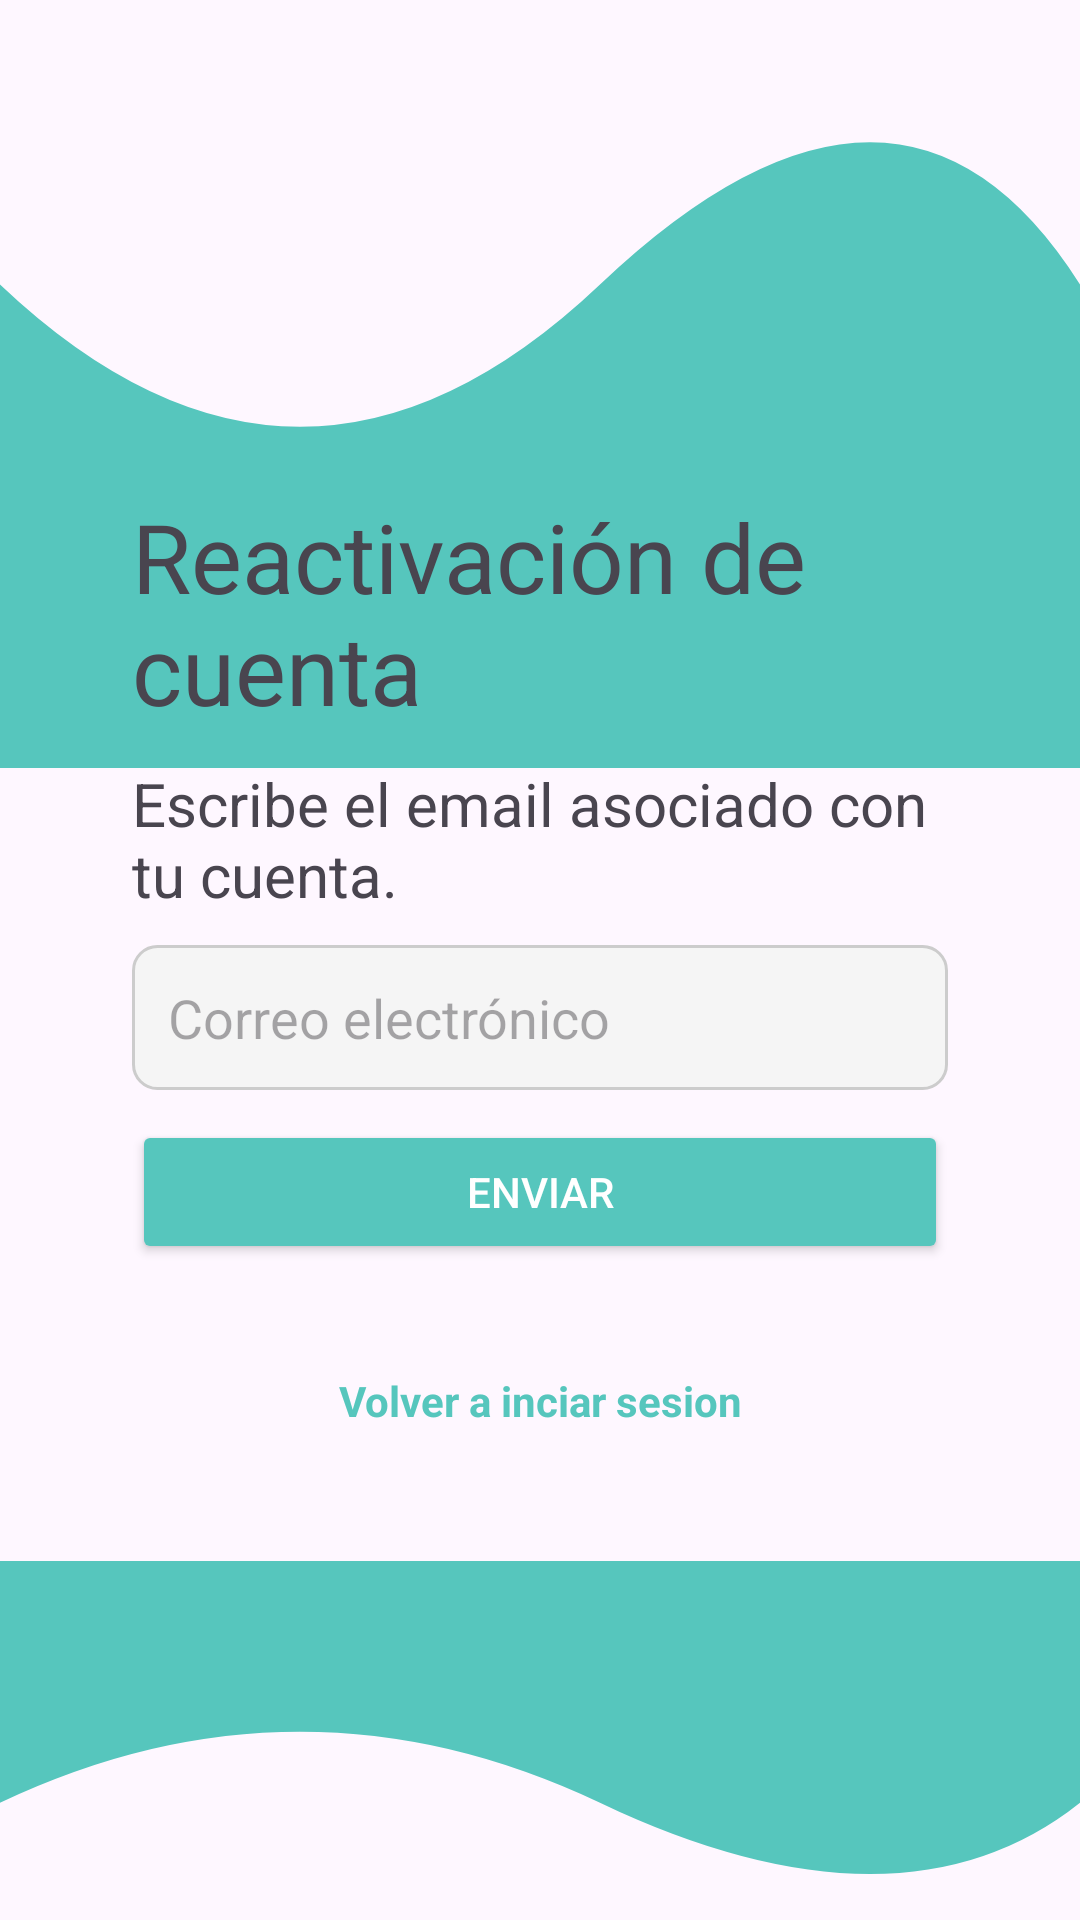

Here is an Android app screen rendered from its layout file. Give the layout XML and the strings, colors and styles it references.
<!-- AndroidManifest.xml: application theme Theme.INTEGRADORA -->
<!-- res/layout/activity_send_email.xml -->
<?xml version="1.0" encoding="utf-8"?>
<androidx.constraintlayout.widget.ConstraintLayout xmlns:android="http://schemas.android.com/apk/res/android"
    xmlns:app="http://schemas.android.com/apk/res-auto"
    xmlns:tools="http://schemas.android.com/tools"
    android:id="@+id/main"
    android:layout_width="match_parent"
    android:layout_height="match_parent"
    tools:context=".views.views.SendEmail">

    <View
        android:id="@+id/waveView"
        android:layout_width="match_parent"
        android:layout_height="0dp"
        android:background="@drawable/wave_background"
        app:layout_constraintTop_toTopOf="parent"
        app:layout_constraintEnd_toEndOf="parent"
        app:layout_constraintStart_toStartOf="parent"
        app:layout_constraintHeight_percent="0.4" />

    <View
        android:id="@+id/waveViewAbajo"
        android:layout_width="match_parent"
        android:layout_height="0dp"
        android:background="@drawable/wave_background"
        app:layout_constraintEnd_toEndOf="parent"
        app:layout_constraintStart_toStartOf="parent"
        app:layout_constraintTop_toBottomOf="@id/linearLayout"
        app:layout_constraintHeight_percent="0.2"
        android:rotationX="180"/>

    <LinearLayout
        android:id="@+id/linearLayout"
        android:layout_width="match_parent"
        android:layout_height="wrap_content"
        android:layout_gravity="center"
        android:background="@drawable/background_rounded"
        android:elevation="6dp"
        android:orientation="vertical"
        android:padding="44dp"
        app:layout_constraintBottom_toBottomOf="parent"
        app:layout_constraintEnd_toEndOf="parent"
        app:layout_constraintStart_toStartOf="parent"
        app:layout_constraintTop_toTopOf="parent"
        >
        <TextView
            android:layout_width="match_parent"
            android:layout_height="wrap_content"
            android:text="Reactivación de cuenta"
            android:textSize="32dp"
            android:layout_marginBottom="10dp"/>

        <TextView
            android:layout_width="match_parent"
            android:layout_height="wrap_content"
            android:text="Escribe el email asociado con tu cuenta."
            android:textSize="20dp"
            android:layout_marginBottom="10dp"/>

        <EditText
            android:id="@+id/etEmail"
            android:layout_width="match_parent"
            android:layout_height="wrap_content"
            android:layout_marginBottom="10dp"
            android:background="@drawable/edittext_rounded"
            android:hint="Correo electrónico"
            android:inputType="textEmailAddress"
            android:padding="12dp" />

        <TextView android:id="@+id/tvEmailError"
            android:layout_width="match_parent"
            android:layout_height="wrap_content"
            android:textColor="@android:color/holo_red_dark"
            android:layout_marginBottom="16dp"
            android:background="@drawable/error_background"
            android:visibility="gone" />

        <TextView
            android:id="@+id/tvGeneralError"
            android:layout_width="match_parent"
            android:layout_height="wrap_content"
            android:textColor="@android:color/holo_red_dark"
            android:background="@drawable/error_background"
            android:layout_marginBottom="16dp"
            android:textAlignment="center"
            android:visibility="gone" />

        <TextView
            android:id="@+id/tvGeneralSuccess"
            android:layout_width="match_parent"
            android:layout_height="wrap_content"
            android:textColor="@android:color/black"
            android:background="@drawable/success_background"
            android:layout_marginBottom="16dp"
            android:textAlignment="center"
            android:visibility="gone" />

        <Button
            android:id="@+id/btnSend"
            android:layout_width="match_parent"
            android:layout_height="wrap_content"
            android:layout_marginBottom="16dp"
            android:backgroundTint="#56c6bd"
            android:padding="12dp"
            android:text="Enviar"
            android:textColor="#FFFFFF" />



        <TextView
            android:id="@+id/tvLogin"
            android:layout_width="match_parent"
            android:layout_height="wrap_content"
            android:layout_marginTop="20dp"
            android:text="Volver a inciar sesion"
            android:textAlignment="center"
            android:textColor="#56c6bd"

            android:textStyle="bold" />
    </LinearLayout>

</androidx.constraintlayout.widget.ConstraintLayout>
<!-- resources referenced by this layout -->
<resources>
  <!-- drawable edittext_rounded (drawable) -->
  <shape xmlns:android="http://schemas.android.com/apk/res/android">
      <solid android:color="#F5F5F5" />
      <stroke android:width="1dp" android:color="#CCCCCC" />
      <corners android:radius="8dp" />
  </shape>
  <!-- drawable error_background (drawable) -->
  <shape xmlns:android="http://schemas.android.com/apk/res/android">
      <solid android:color="#FFE6E6" />
      <stroke
          android:width="1dp"
          android:color="#FF0000" />
      <corners android:radius="4dp" />
      <padding
          android:left="8dp"
          android:top="8dp"
          android:right="8dp"
          android:bottom="8dp" />
  </shape>
  <!-- drawable success_background (drawable) -->
  <shape xmlns:android="http://schemas.android.com/apk/res/android">
      <solid android:color="#B9F6CA" />
      <stroke
          android:width="1dp"
          android:color="#00E676" />
      <corners android:radius="4dp" />
      <padding
          android:left="8dp"
          android:top="8dp"
          android:right="8dp"
          android:bottom="8dp" />
  </shape>
  <!-- drawable wave_background (drawable) -->
  <vector xmlns:android="http://schemas.android.com/apk/res/android"
      android:width="1080dp"
      android:height="540dp"
      android:viewportWidth="1080"
      android:viewportHeight="540">
      <path
          android:fillColor="#56c6bd"
          android:pathData="M0,200 Q300,400 600,200 T1080,200 L1080,540 L0,540 Z" />
  </vector>
  <style name="Theme.INTEGRADORA" parent="Base.Theme.INTEGRADORA" />
  <style name="Base.Theme.INTEGRADORA" parent="Theme.Material3.DayNight.NoActionBar">
          
          
      </style>
</resources>
